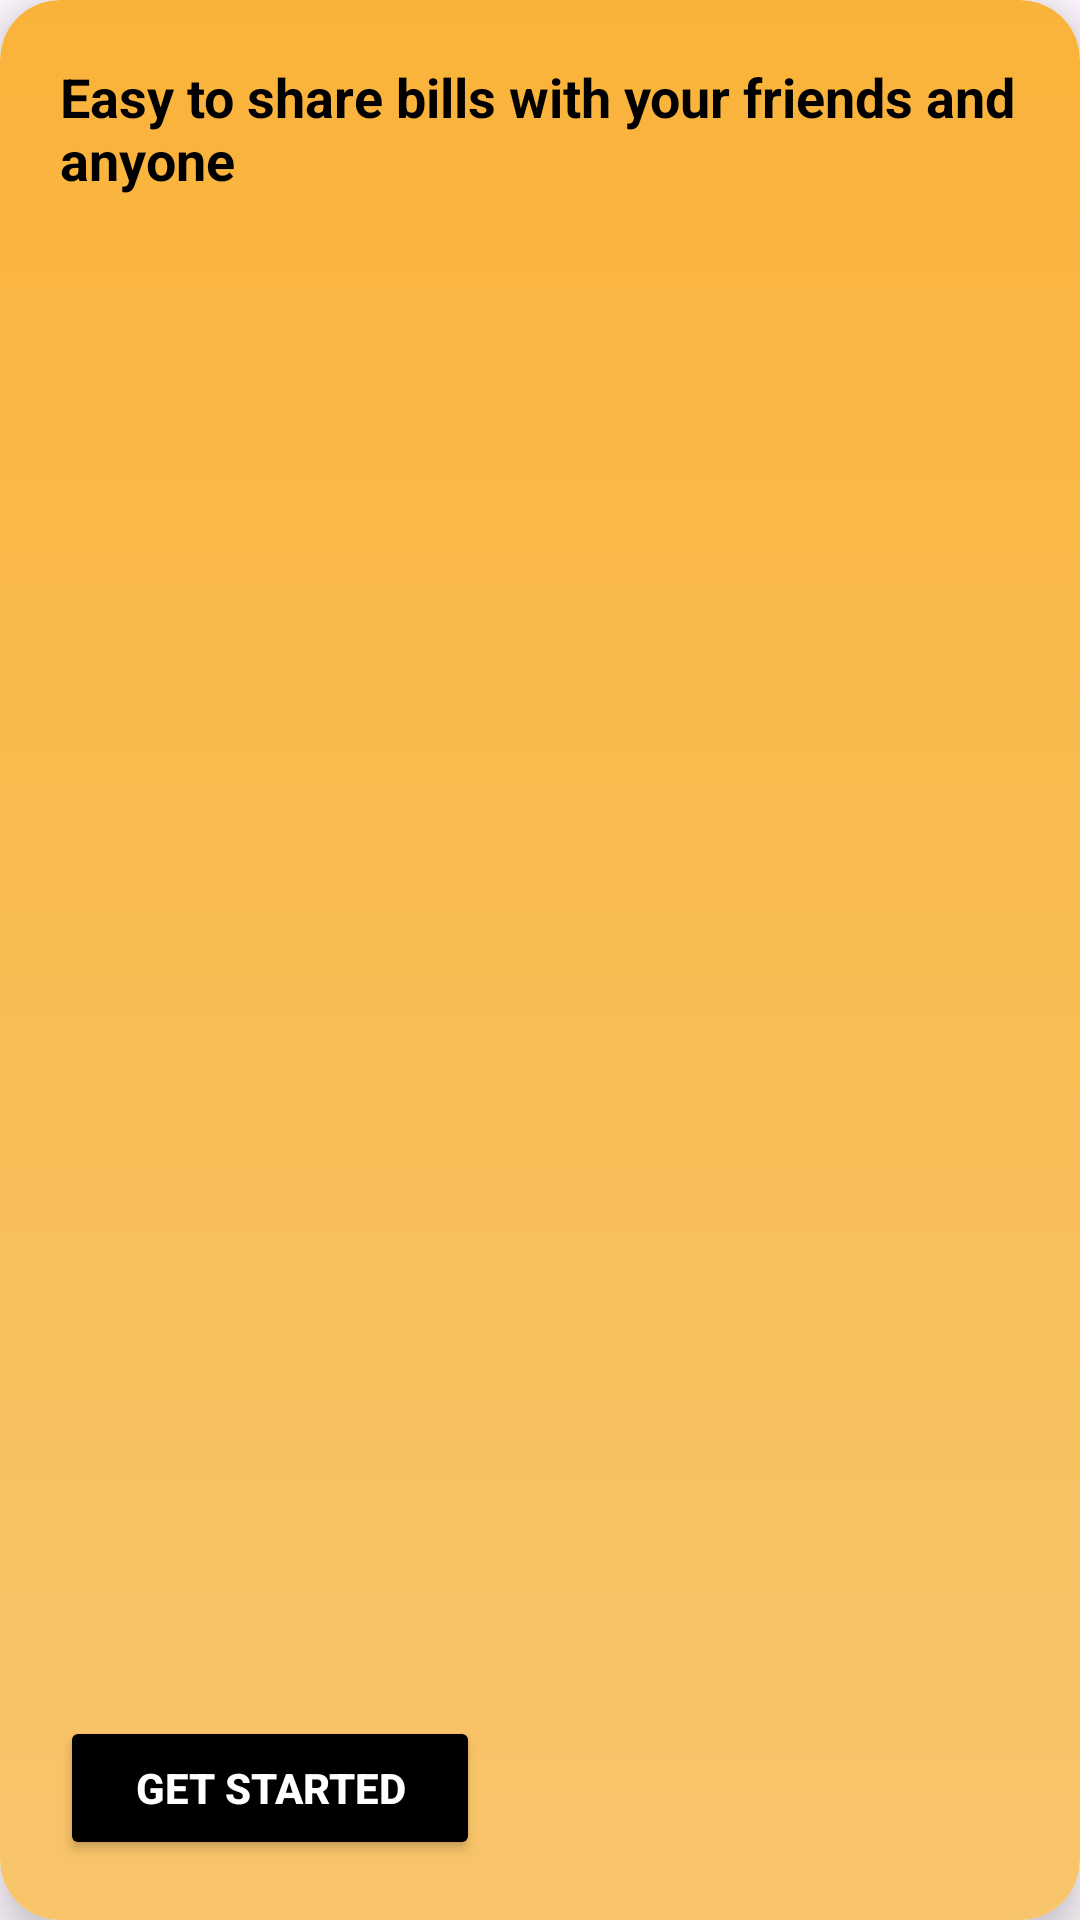

The Android layout XML behind this screen, and the referenced resources:
<!-- AndroidManifest.xml: application theme Theme.Testqc -->
<!-- res/layout/test.xml -->
<?xml version="1.0" encoding="utf-8"?>
<androidx.cardview.widget.CardView xmlns:android="http://schemas.android.com/apk/res/android"
    xmlns:app="http://schemas.android.com/apk/res-auto"
    android:layout_width="match_parent"
    android:layout_height="200dp"
    android:layout_margin="20dp"
    app:cardCornerRadius="20dp"
    app:cardElevation="8dp">

    <androidx.constraintlayout.widget.ConstraintLayout
        android:layout_width="match_parent"
        android:layout_height="match_parent"
        android:padding="20dp"
        android:background="@drawable/gradient_banner">

        <TextView
            android:id="@+id/bannerText"
            android:layout_width="wrap_content"
            android:layout_height="wrap_content"
            android:text="Easy to share bills with your friends and anyone"
            android:textSize="18sp"
            android:textColor="@android:color/black"
            android:textStyle="bold"
            app:layout_constraintTop_toTopOf="parent"
            app:layout_constraintStart_toStartOf="parent" />

        <Button
            android:id="@+id/bannerButton"
            android:layout_width="140dp"
            android:layout_height="wrap_content"
            android:text="Get Started"
            android:backgroundTint="@color/black"
            android:textColor="@android:color/white"
            android:padding="10dp"
            android:textStyle="bold"
            app:layout_constraintBottom_toBottomOf="parent"
            app:layout_constraintStart_toStartOf="parent" />

        
        <LinearLayout
            android:id="@+id/dotsLayout"
            android:layout_width="wrap_content"
            android:layout_height="wrap_content"
            android:orientation="horizontal"
            android:layout_marginLeft="170dp"
            android:layout_marginBottom="13dp"
            app:layout_constraintBottom_toBottomOf="parent"
            app:layout_constraintEnd_toEndOf="parent"
            app:layout_constraintStart_toStartOf="parent">

            <ImageView
                android:id="@+id/dot1"
                android:layout_width="10dp"
                android:layout_height="10dp"
                android:src="@drawable/dot_inactive"
                android:layout_margin="5dp" />

            <ImageView
                android:id="@+id/dot2"
                android:layout_width="10dp"
                android:layout_height="10dp"
                android:src="@drawable/dot_inactive"
                android:layout_margin="5dp" />

            <ImageView
                android:id="@+id/dot3"
                android:layout_width="10dp"
                android:layout_height="10dp"
                android:src="@drawable/dot_inactive"
                android:layout_margin="5dp" />

        </LinearLayout>

    </androidx.constraintlayout.widget.ConstraintLayout>

</androidx.cardview.widget.CardView>
<!-- resources referenced by this layout -->
<resources>
  <!-- drawable gradient_banner (drawable) -->
  <?xml version="1.0" encoding="utf-8"?>
  <layer-list xmlns:android="http://schemas.android.com/apk/res/android">
      <item>
          <shape android:shape="rectangle">
              <gradient
                  android:angle="90"
                  android:startColor="#F8C56C"
                  android:endColor="#fab33a"/>
              <corners android:radius="20dp"/>
          </shape>
      </item>
  </layer-list>
  <style name="Theme.Testqc" parent="Base.Theme.Testqc" />
  <style name="Base.Theme.Testqc" parent="Theme.Material3.DayNight.NoActionBar">
          
          
      </style>
  <!-- not gathered from this repository: default colours our renderer supplied (Android Studio template values) -->
  <color name="black">#FF000000</color>
</resources>
